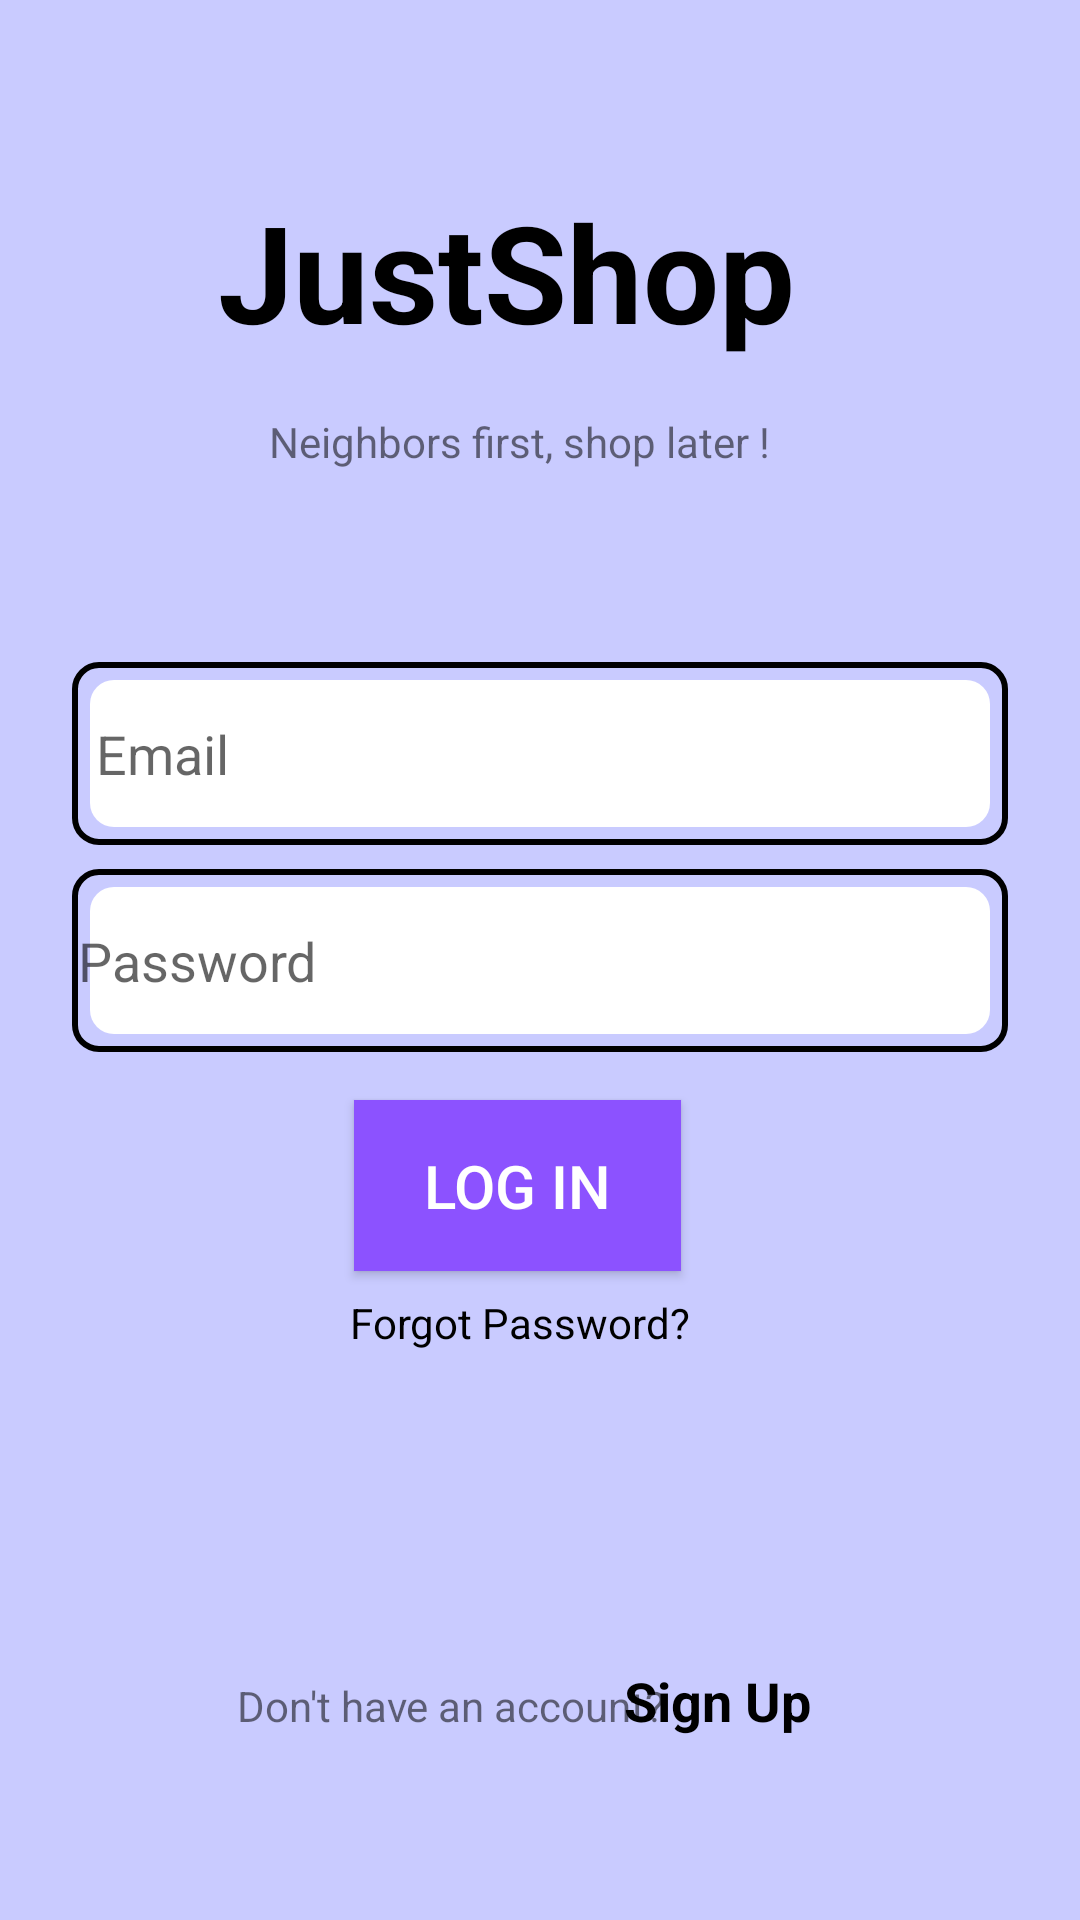

The Android layout XML behind this screen, and the referenced resources:
<!-- AndroidManifest.xml: application theme AppTheme.NoActionBar -->
<!-- res/layout/login_screen.xml -->
<?xml version="1.0" encoding="utf-8"?>
<androidx.constraintlayout.widget.ConstraintLayout xmlns:android="http://schemas.android.com/apk/res/android"
    xmlns:app="http://schemas.android.com/apk/res-auto"
    xmlns:tools="http://schemas.android.com/tools"
    android:layout_width="match_parent"
    android:layout_height="match_parent"
    android:background="#C9CBFF"
    >


    <TextView
        android:id="@+id/applicationTitle"
        android:layout_width="214dp"
        android:layout_height="75dp"
        android:text="JustShop"
        android:textColor="@color/black"
        android:textSize="45sp"
        android:textStyle="bold"
        app:layout_constraintBottom_toBottomOf="parent"
        app:layout_constraintEnd_toEndOf="parent"
        app:layout_constraintHorizontal_bias="0.497"
        app:layout_constraintStart_toStartOf="parent"
        app:layout_constraintTop_toTopOf="parent"
        app:layout_constraintVertical_bias="0.107" />

    <TextView
        android:id="@+id/applicationSubtitle"
        android:layout_width="181dp"
        android:layout_height="36dp"
        android:text="Neighbors first, shop later !"
        app:layout_constraintBottom_toBottomOf="parent"
        app:layout_constraintEnd_toEndOf="parent"
        app:layout_constraintStart_toStartOf="parent"
        app:layout_constraintTop_toTopOf="parent"
        app:layout_constraintVertical_bias="0.228" />

    <EditText
        android:id="@+id/editTextEmailAddress"
        android:layout_width="312dp"
        android:layout_height="61dp"
        android:background="@drawable/border_background"
        android:ems="10"
        android:hint="Email"
        android:inputType="textEmailAddress"
        android:padding="8dp"
        app:layout_constraintBottom_toBottomOf="parent"
        app:layout_constraintEnd_toEndOf="parent"
        app:layout_constraintHorizontal_bias="0.497"
        app:layout_constraintStart_toStartOf="parent"
        app:layout_constraintTop_toTopOf="parent"
        app:layout_constraintVertical_bias="0.381" />


    <EditText
        android:id="@+id/editTextPassword"
        android:layout_width="312dp"
        android:layout_height="61dp"
        android:background="@drawable/border_background"
        android:ems="10"
        android:hint="Password"
        android:inputType="numberPassword"
        app:layout_constraintBottom_toBottomOf="parent"
        app:layout_constraintEnd_toEndOf="parent"
        app:layout_constraintStart_toStartOf="parent"
        app:layout_constraintTop_toTopOf="parent" />

    <Button
        android:id="@+id/logInButton"
        android:layout_width="109dp"
        android:layout_height="57dp"
        android:background="#8C52FF"
        android:shadowRadius="1"
        android:text="Log In"
        android:textSize="20dp"
        android:textColor="@color/white"
        app:layout_constraintBottom_toBottomOf="parent"
        app:layout_constraintEnd_toEndOf="parent"
        app:layout_constraintHorizontal_bias="0.47"
        app:layout_constraintStart_toStartOf="parent"
        app:layout_constraintTop_toTopOf="parent"
        app:layout_constraintVertical_bias="0.629" />

    <TextView
        android:id="@+id/forgotPasswordHyperlink"
        android:layout_width="125dp"
        android:layout_height="30dp"
        android:text="Forgot Password?"
        android:textColor="@color/black"
        app:layout_constraintBottom_toBottomOf="parent"
        app:layout_constraintEnd_toEndOf="parent"
        app:layout_constraintHorizontal_bias="0.496"
        app:layout_constraintStart_toStartOf="parent"
        app:layout_constraintTop_toTopOf="parent"
        app:layout_constraintVertical_bias="0.707" />

    <TextView
        android:id="@+id/noAccountText"
        android:layout_width="wrap_content"
        android:layout_height="wrap_content"
        android:text="Don't have an account?"
        app:layout_constraintBottom_toBottomOf="parent"
        app:layout_constraintEnd_toEndOf="parent"
        app:layout_constraintHorizontal_bias="0.364"
        app:layout_constraintStart_toStartOf="parent"
        app:layout_constraintTop_toTopOf="parent"
        app:layout_constraintVertical_bias="0.9" />

    <TextView
        android:id="@+id/signUpHyperlink"
        android:layout_width="wrap_content"
        android:layout_height="wrap_content"
        android:text="Sign Up"
        android:textColor="@color/black"
        android:textSize="18dp"
        android:textStyle="bold"
        app:layout_constraintBottom_toBottomOf="parent"
        app:layout_constraintEnd_toEndOf="parent"
        app:layout_constraintHorizontal_bias="0.699"
        app:layout_constraintStart_toStartOf="parent"
        app:layout_constraintTop_toTopOf="parent"
        app:layout_constraintVertical_bias="0.901" />
</androidx.constraintlayout.widget.ConstraintLayout>
<!-- resources referenced by this layout -->
<resources>
  <!-- drawable border_background (drawable) -->
  <?xml version="1.0" encoding="utf-8"?>
  <layer-list xmlns:android="http://schemas.android.com/apk/res/android">
  
      <item>
          <shape android:shape="rectangle">
              <stroke
                  android:width="2dp"
                  android:color="#000000" />
              <corners android:radius="8dp" /> 
              <padding android:left="2dp" android:top="2dp" android:right="2dp" android:bottom="2dp"/>
          </shape>
      </item>
  
  
      <item android:top="4dp" android:left="4dp" android:right="4dp" android:bottom="4dp">
          <shape android:shape="rectangle">
              <solid android:color="#FFFFFF" />
              <corners android:radius="8dp" /> 
          </shape>
      </item>
  </layer-list>
  <style name="AppTheme.NoActionBar" parent="Theme.AppCompat.Light.NoActionBar">
          
      </style>
  <!-- not gathered from this repository: default colours our renderer supplied (Android Studio template values) -->
  <color name="black">#FF000000</color>
  <color name="white">#FFFFFFFF</color>
</resources>
